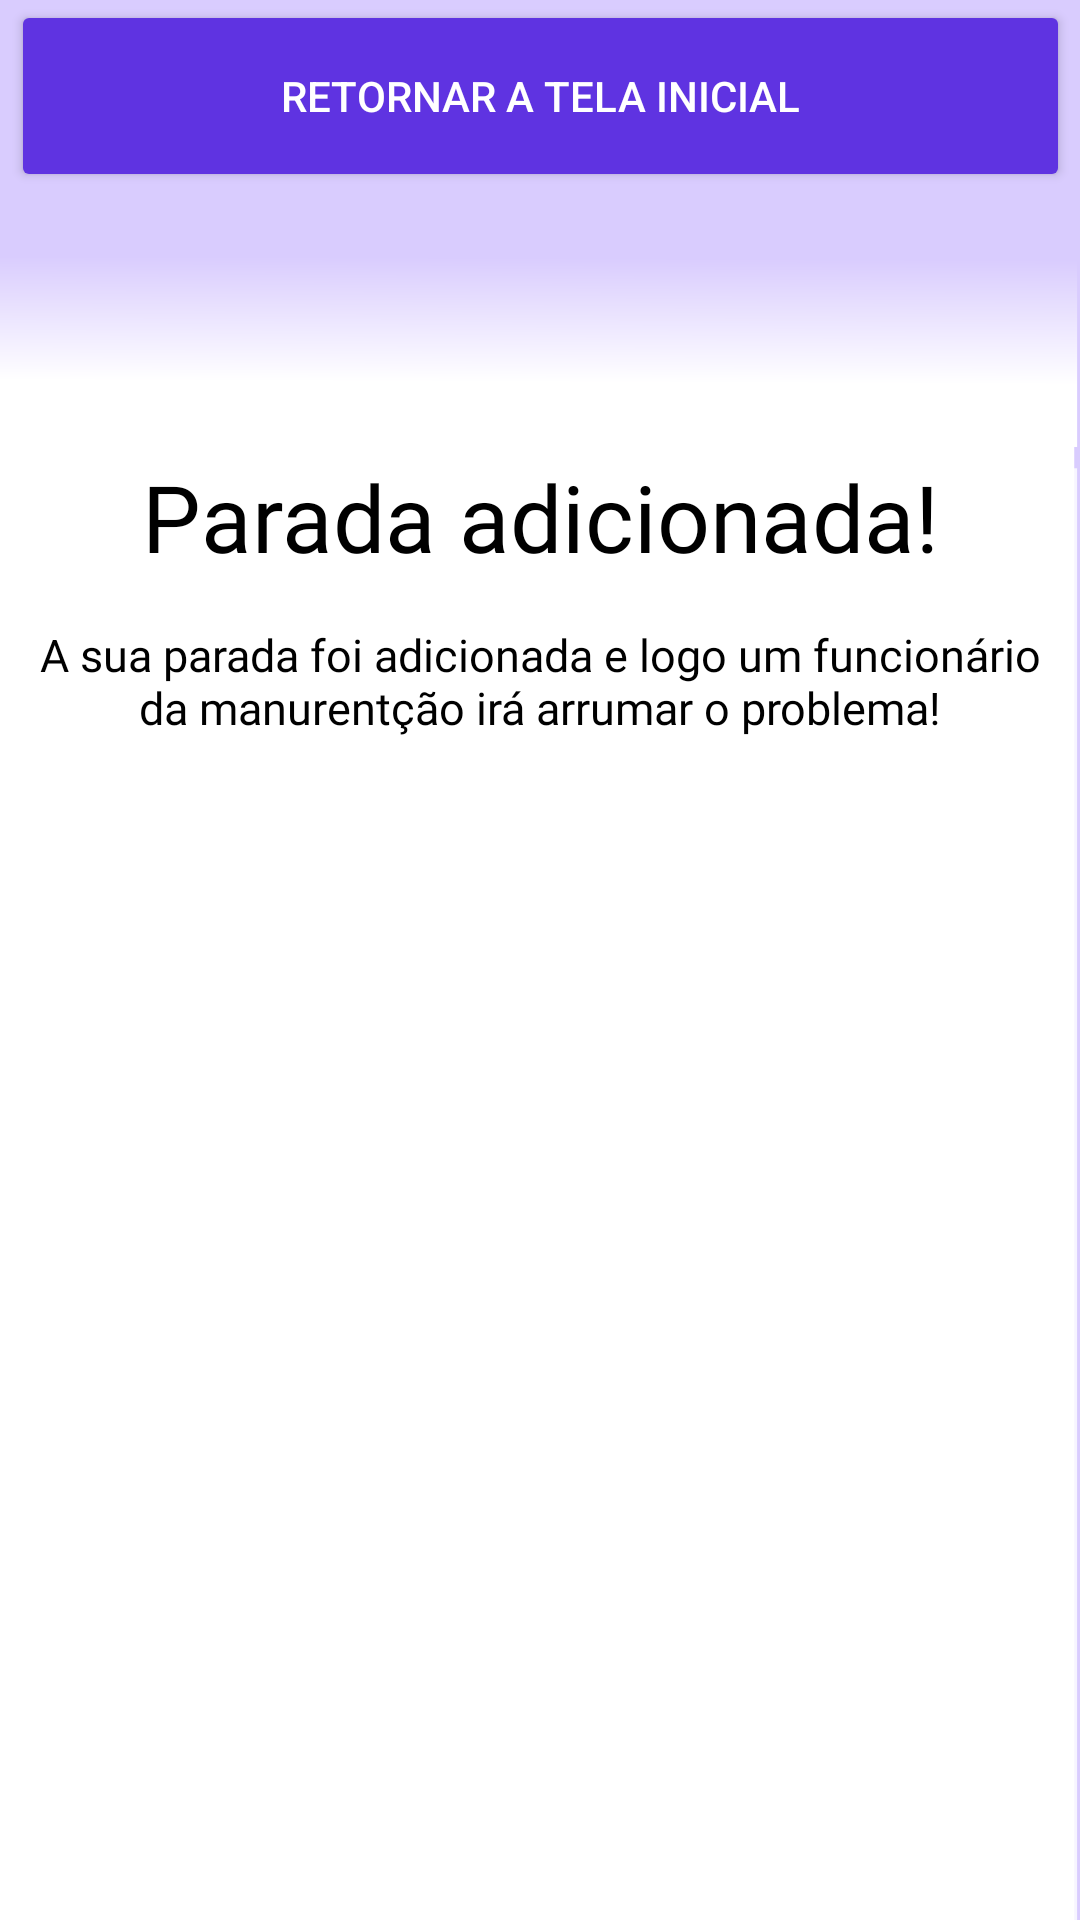

Write the Android layout XML for this screen, with the resource values it uses.
<!-- AndroidManifest.xml: application theme Theme.Mobile_hivemind -->
<!-- res/layout/fragment_confirmation.xml -->
<?xml version="1.0" encoding="utf-8"?>
<androidx.constraintlayout.widget.ConstraintLayout xmlns:android="http://schemas.android.com/apk/res/android"
    xmlns:app="http://schemas.android.com/apk/res-auto"
    xmlns:tools="http://schemas.android.com/tools"
    android:layout_width="match_parent"
    android:layout_height="match_parent"
    android:background="@drawable/background"
    tools:context=".ui.home.paradas.ConfirmationFragment" >


    <ImageView
        android:id="@+id/imageView"
        android:layout_width="wrap_content"
        android:layout_height="wrap_content"
        android:layout_marginTop="100dp"
        android:src="@drawable/ic_success"
        app:layout_constraintBottom_toTopOf="@+id/txtPrincipal"
        app:layout_constraintEnd_toEndOf="parent"
        app:layout_constraintHorizontal_bias="0.498"
        app:layout_constraintStart_toStartOf="parent"
        app:layout_constraintTop_toTopOf="parent" />

    <TextView
        android:id="@+id/txtPrincipal"
        android:layout_width="wrap_content"
        android:layout_height="wrap_content"
        android:layout_marginTop="29dp"
        android:layout_marginBottom="436dp"
        android:fontFamily="@font/lexend_deca_medium"
        android:text="Parada adicionada!"
        android:textColor="#000000"
        android:textSize="31dp"
        app:layout_constraintBottom_toBottomOf="parent"
        app:layout_constraintEnd_toEndOf="parent"
        app:layout_constraintStart_toStartOf="parent"
        app:layout_constraintTop_toBottomOf="@+id/imageView" />

    <TextView
        android:id="@+id/txtDescricao"
        android:layout_width="wrap_content"
        android:layout_height="wrap_content"
        android:layout_marginBottom="379dp"
        android:fontFamily="@font/lexend_deca"
        android:gravity="center"
        android:paddingStart="12dp"
        android:paddingEnd="12dp"
        android:text="A sua parada foi adicionada e logo um funcionário da manurentção irá arrumar o problema!"
        android:textColor="#000000"
        android:textSize="15dp"
        app:layout_constraintBottom_toBottomOf="parent"
        app:layout_constraintEnd_toEndOf="parent"
        app:layout_constraintStart_toStartOf="parent"
        app:layout_constraintTop_toBottomOf="@+id/txtPrincipal" />

    <Button
        android:id="@+id/btnVoltar"
        android:layout_width="353dp"
        android:layout_height="64dp"
        android:backgroundTint="#5F33E1"
        android:text="Retornar a tela inicial"
        android:textColor="#FFFFFF"
        app:cornerRadius="8dp"
        app:layout_constraintEnd_toEndOf="parent"
        app:layout_constraintStart_toStartOf="parent"
        tools:layout_editor_absoluteY="467dp" />
</androidx.constraintlayout.widget.ConstraintLayout>
<!-- resources referenced by this layout -->
<resources>
  <!-- drawable background (drawable) -->
  <vector xmlns:android="http://schemas.android.com/apk/res/android"
      xmlns:aapt="http://schemas.android.com/aapt"
      android:width="375dp"
      android:height="812dp"
      android:viewportWidth="375"
      android:viewportHeight="812">
    <group>
      <clip-path
          android:pathData="M0,0h375v812h-375z"/>
      <path
          android:pathData="M0,0h375v812h-375z"
          android:fillColor="#D9CCFE"/>
      <path
          android:pathData="M0,198h374v614h-374z"
          android:strokeAlpha="0.8"
          android:fillColor="#ffffff"
          android:fillAlpha="0.8"/>
      <path
          android:pathData="M-1,151h374v688h-374z"
          android:fillColor="#ffffff"/>
      <path
          android:pathData="M-1,109h375v80h-375z">
        <aapt:attr name="android:fillColor">
          <gradient 
              android:startX="186.52"
              android:startY="109"
              android:endX="186.11"
              android:endY="189"
              android:type="linear">
            <item android:offset="0" android:color="#FFD9CCFE"/>
            <item android:offset="0.66" android:color="#FFFFFFFF"/>
          </gradient>
        </aapt:attr>
      </path>
    </group>
  </vector>
  <style name="Theme.Mobile_hivemind" parent="Theme.MaterialComponents.DayNight.DarkActionBar">
          
          <item name="colorPrimary">@color/purple_500</item>
          <item name="colorPrimaryVariant">@color/purple_700</item>
          <item name="colorOnPrimary">@color/white</item>
          
          <item name="colorSecondary">@color/teal_200</item>
          <item name="colorSecondaryVariant">@color/teal_700</item>
          <item name="colorOnSecondary">@color/black</item>
          
          <item name="android:statusBarColor">?attr/colorPrimaryVariant</item>
          
      </style>
  <color name="purple_500">#FF6200EE</color>
  <color name="purple_700">#FF3700B3</color>
  <color name="white">#FFFFFF</color>
  <color name="teal_200">#FF03DAC5</color>
  <color name="teal_700">#FF018786</color>
  <color name="black">#FF000000</color>
</resources>
